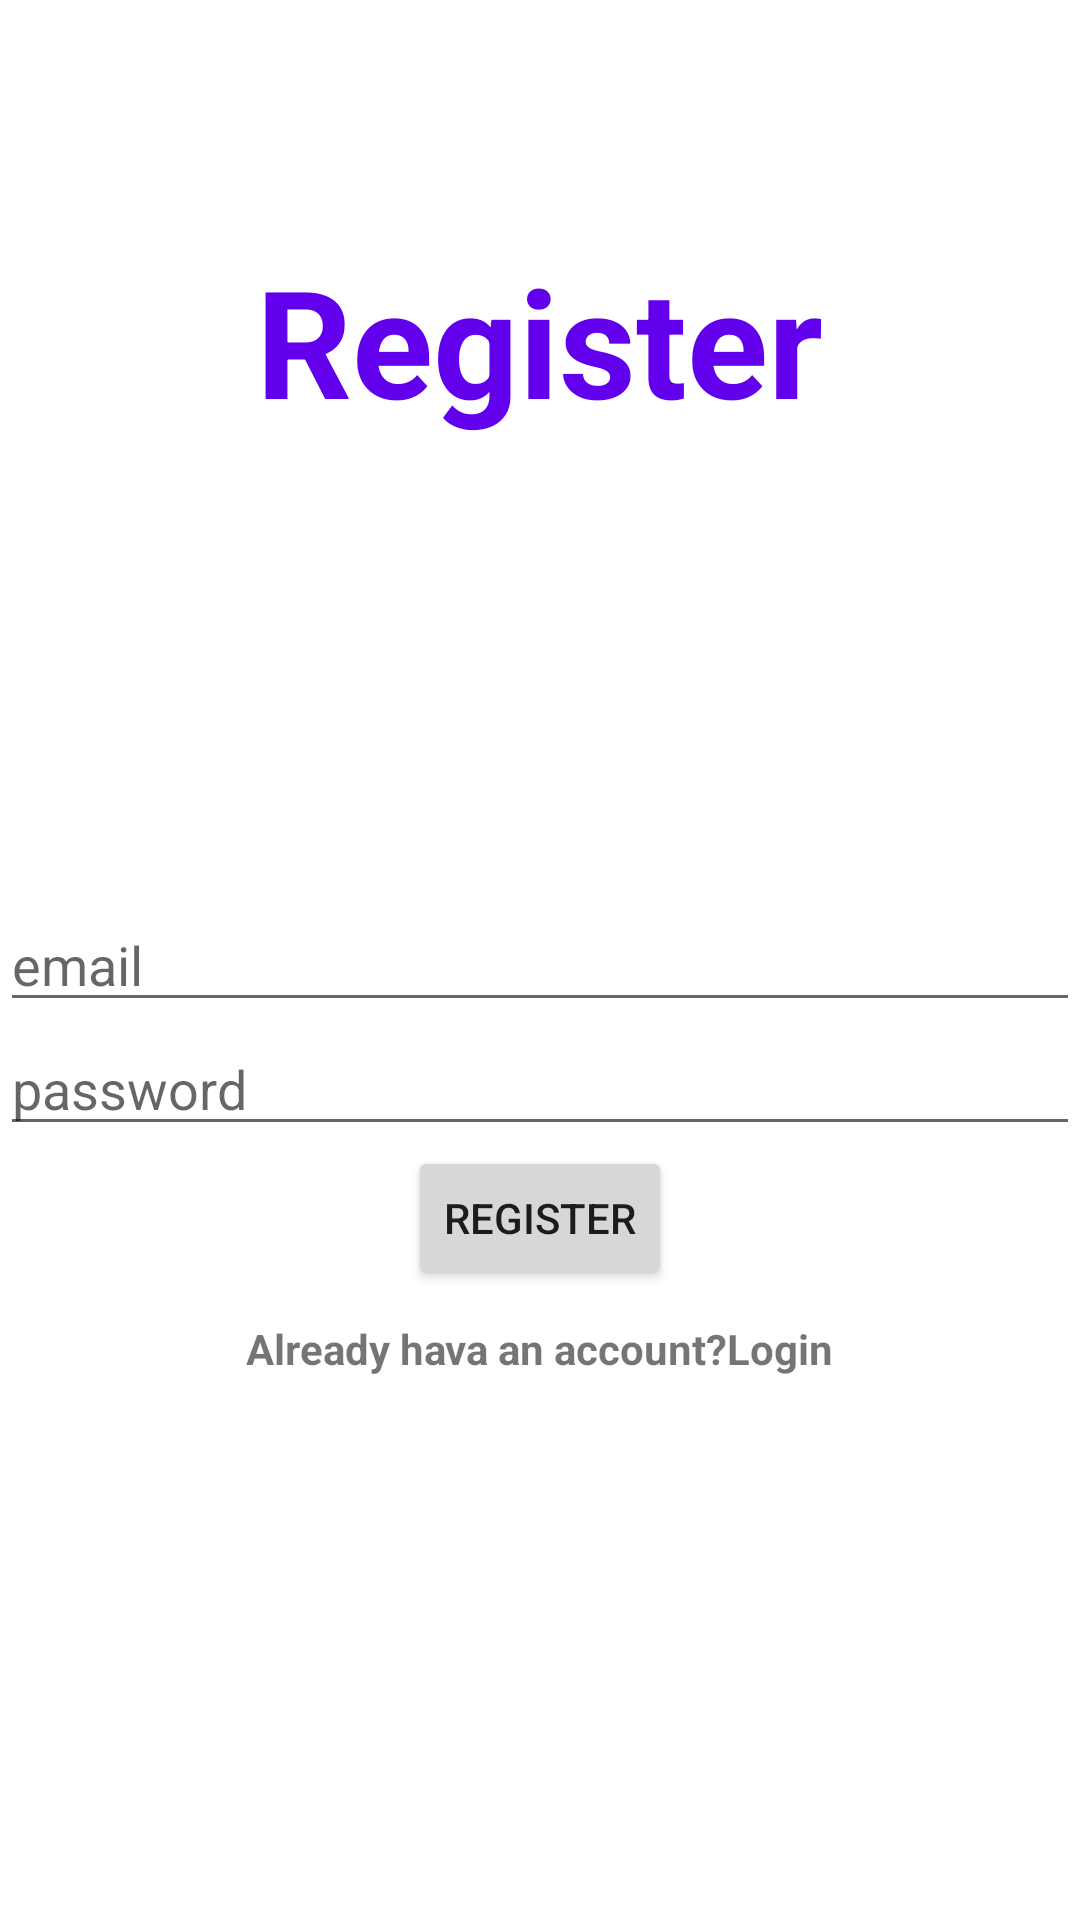

Reconstruct the res/layout file that produces this screen, plus the resources it refers to.
<!-- AndroidManifest.xml: application theme Theme.StoryHoster -->
<!-- res/layout/activity_register.xml -->
<?xml version="1.0" encoding="utf-8"?>
<RelativeLayout xmlns:android="http://schemas.android.com/apk/res/android"
    xmlns:app="http://schemas.android.com/apk/res-auto"
    xmlns:tools="http://schemas.android.com/tools"
    android:layout_width="match_parent"
    android:layout_height="match_parent"
    tools:context=".RegisterActivity">
    <TextView
        android:layout_width="wrap_content"
        android:layout_centerHorizontal="true"
        android:layout_height="wrap_content"
        android:text="Register"
        android:textSize="50dp"
        android:textStyle="bold"
        android:layout_marginTop="80dp"
        android:textColor="@color/design_default_color_primary"
        app:layout_constraintBottom_toBottomOf="parent"
        app:layout_constraintLeft_toLeftOf="parent"
        app:layout_constraintRight_toRightOf="parent"
        app:layout_constraintTop_toTopOf="parent" />

    <EditText
        android:layout_width="match_parent"
        android:layout_height="wrap_content"
        android:hint="email"
        android:inputType="textEmailAddress"
        android:layout_centerInParent="true"
        android:id="@+id/register_mail"
        />

    <EditText
        android:layout_width="match_parent"
        android:layout_height="wrap_content"
        android:hint="password"
        android:inputType="textPassword"
        android:id="@+id/register_password"
        android:layout_below="@id/register_mail"
        />


    <Button

        android:layout_width="wrap_content"
        android:id="@+id/register_btn"
        android:layout_height="wrap_content"
        android:text="Register"
        android:layout_below="@id/register_password"
        android:layout_centerHorizontal="true"
        />
    <TextView
        android:id="@+id/already_have_an_account"
        android:layout_width="wrap_content"
        android:layout_height="wrap_content"
        android:text="Already hava an account?Login"
        android:layout_centerHorizontal="true"
        android:layout_below="@id/register_btn"
        android:layout_marginTop="10dp"
        android:textStyle="bold"
        />
</RelativeLayout>
<!-- resources referenced by this layout -->
<resources>
  <style name="Theme.StoryHoster" parent="Theme.MaterialComponents.DayNight.DarkActionBar">
          
          <item name="colorPrimary">@color/purple_500</item>
          <item name="colorPrimaryVariant">@color/purple_700</item>
          <item name="colorOnPrimary">@color/white</item>
          
          <item name="colorSecondary">@color/teal_200</item>
          <item name="colorSecondaryVariant">@color/teal_700</item>
          <item name="colorOnSecondary">@color/black</item>
          
          <item name="android:statusBarColor" tools:targetApi="l">?attr/colorPrimaryVariant</item>
          
      </style>
  <!-- not gathered from this repository: default colours our renderer supplied (Android Studio template values) -->
  <color name="purple_500">#FF6200EE</color>
  <color name="purple_700">#FF3700B3</color>
  <color name="teal_200">#FF03DAC5</color>
  <color name="teal_700">#FF018786</color>
  <color name="black">#FF000000</color>
  <color name="white">#FFFFFFFF</color>
</resources>
